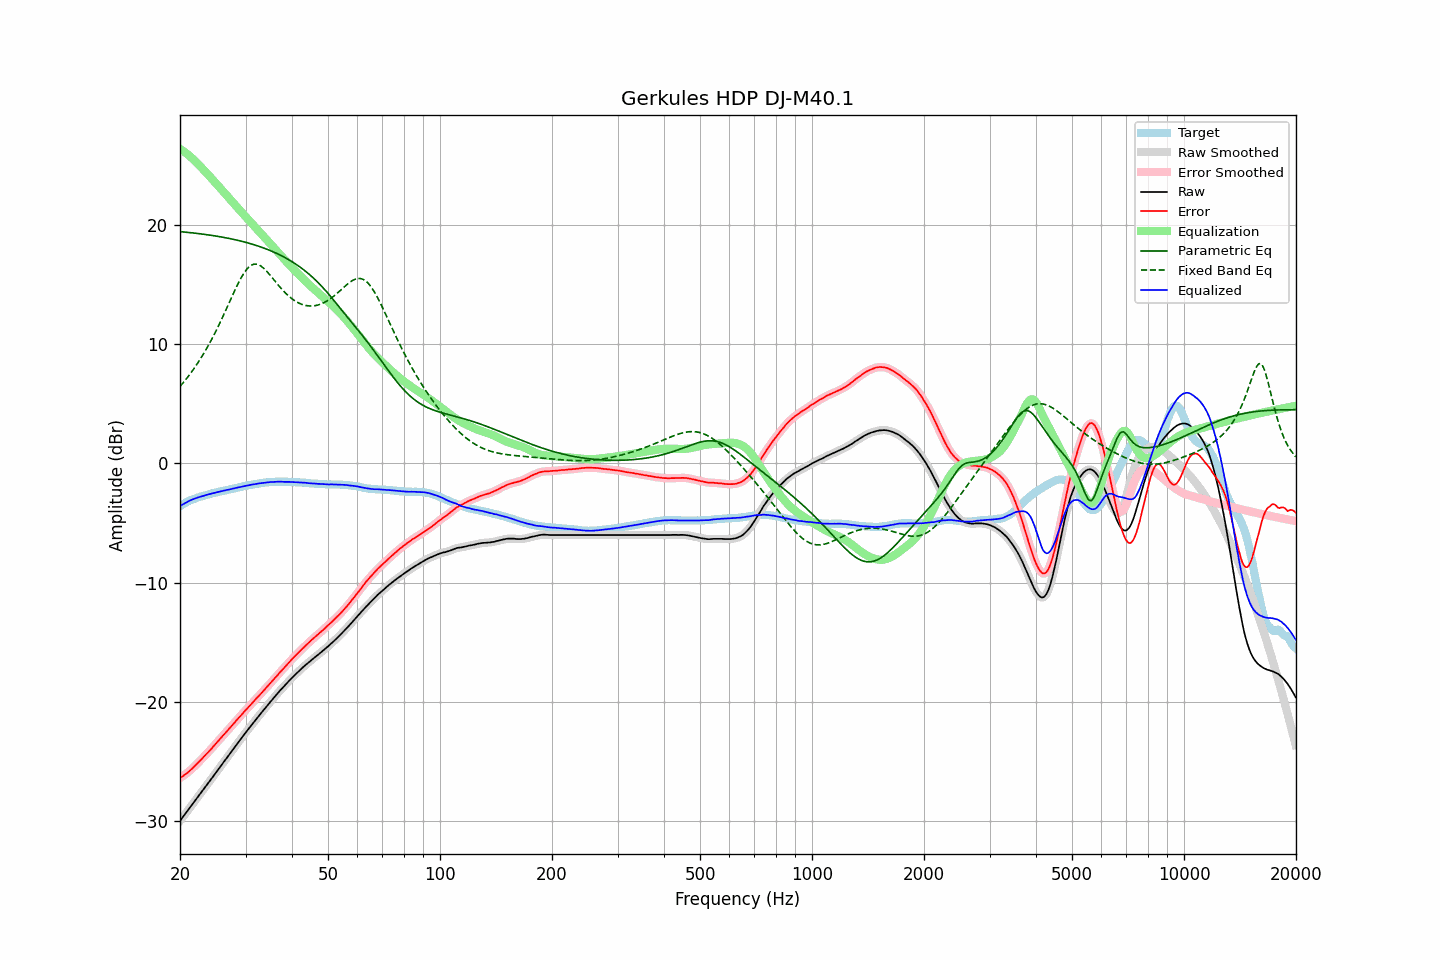

The data file committed next to this chart (first rows):
frequency, raw, error, smoothed, error_smoothed, equalization, parametric_eq, fixed_band_eq, equalized_raw, equalized_smoothed, target
20.00, -30.00, -26.41, -30.00, -26.41, 26.41, 19.46, 6.46, -3.59, -3.59, -3.59
20.20, -29.82, -26.32, -29.82, -26.32, 26.32, 19.45, 6.62, -3.50, -3.50, -3.50
20.40, -29.65, -26.23, -29.65, -26.23, 26.23, 19.43, 6.78, -3.42, -3.42, -3.42
20.61, -29.47, -26.12, -29.47, -26.13, 26.13, 19.42, 6.94, -3.34, -3.34, -3.35
20.81, -29.29, -26.03, -29.29, -26.03, 26.02, 19.41, 7.11, -3.26, -3.27, -3.26
21.02, -29.11, -25.93, -29.11, -25.92, 25.92, 19.39, 7.28, -3.19, -3.19, -3.18
21.23, -28.93, -25.81, -28.93, -25.81, 25.80, 19.38, 7.46, -3.13, -3.12, -3.12
21.44, -28.75, -25.69, -28.75, -25.69, 25.69, 19.36, 7.64, -3.06, -3.06, -3.06
21.66, -28.57, -25.56, -28.57, -25.56, 25.56, 19.35, 7.83, -3.01, -3.01, -3.01
21.87, -28.39, -25.43, -28.39, -25.43, 25.43, 19.33, 8.02, -2.95, -2.95, -2.96
22.09, -28.21, -25.30, -28.21, -25.30, 25.30, 19.32, 8.22, -2.91, -2.91, -2.91
22.31, -28.03, -25.17, -28.03, -25.17, 25.16, 19.30, 8.42, -2.86, -2.86, -2.86
22.54, -27.85, -25.03, -27.85, -25.03, 25.03, 19.29, 8.63, -2.83, -2.82, -2.82
22.76, -27.67, -24.89, -27.67, -24.89, 24.89, 19.27, 8.84, -2.78, -2.78, -2.78
22.99, -27.49, -24.74, -27.49, -24.74, 24.75, 19.25, 9.06, -2.74, -2.74, -2.75
23.22, -27.31, -24.60, -27.31, -24.60, 24.60, 19.23, 9.29, -2.71, -2.70, -2.71
23.45, -27.12, -24.45, -27.12, -24.45, 24.46, 19.22, 9.51, -2.66, -2.66, -2.67
23.69, -26.94, -24.31, -26.94, -24.31, 24.31, 19.20, 9.75, -2.63, -2.63, -2.63
23.92, -26.76, -24.17, -26.76, -24.17, 24.17, 19.18, 9.99, -2.59, -2.59, -2.59
24.16, -26.58, -24.04, -26.58, -24.03, 24.02, 19.16, 10.24, -2.56, -2.55, -2.54
24.40, -26.39, -23.88, -26.39, -23.88, 23.87, 19.14, 10.49, -2.51, -2.52, -2.51
24.65, -26.21, -23.72, -26.21, -23.72, 23.72, 19.12, 10.75, -2.49, -2.48, -2.49
24.89, -26.03, -23.57, -26.02, -23.57, 23.57, 19.10, 11.02, -2.45, -2.45, -2.46
25.14, -25.84, -23.42, -25.84, -23.42, 23.42, 19.07, 11.29, -2.42, -2.42, -2.42
25.39, -25.66, -23.27, -25.66, -23.27, 23.27, 19.05, 11.56, -2.39, -2.39, -2.39
25.65, -25.47, -23.12, -25.47, -23.12, 23.12, 19.03, 11.85, -2.36, -2.36, -2.35
25.91, -25.29, -22.96, -25.29, -22.96, 22.96, 19.00, 12.13, -2.33, -2.32, -2.33
26.16, -25.10, -22.80, -25.10, -22.81, 22.81, 18.98, 12.42, -2.28, -2.29, -2.30
26.43, -24.92, -22.66, -24.92, -22.66, 22.66, 18.95, 12.71, -2.26, -2.26, -2.26
26.69, -24.74, -22.51, -24.74, -22.51, 22.51, 18.93, 13.01, -2.23, -2.23, -2.23
26.96, -24.56, -22.36, -24.56, -22.36, 22.36, 18.90, 13.31, -2.21, -2.21, -2.20
27.23, -24.38, -22.21, -24.38, -22.21, 22.20, 18.87, 13.61, -2.18, -2.17, -2.17
27.50, -24.19, -22.05, -24.19, -22.05, 22.05, 18.85, 13.91, -2.14, -2.14, -2.14
27.77, -24.01, -21.89, -24.01, -21.90, 21.90, 18.82, 14.20, -2.11, -2.11, -2.12
28.05, -23.83, -21.75, -23.82, -21.74, 21.74, 18.79, 14.50, -2.09, -2.08, -2.08
28.33, -23.64, -21.58, -23.64, -21.59, 21.59, 18.76, 14.78, -2.05, -2.05, -2.06
28.62, -23.46, -21.43, -23.46, -21.43, 21.44, 18.73, 15.06, -2.03, -2.02, -2.03
28.90, -23.28, -21.29, -23.28, -21.28, 21.29, 18.69, 15.32, -1.99, -1.99, -1.99
29.19, -23.10, -21.13, -23.10, -21.14, 21.14, 18.66, 15.58, -1.96, -1.96, -1.97
29.48, -22.92, -21.00, -22.92, -20.99, 20.99, 18.63, 15.80, -1.93, -1.93, -1.92
29.78, -22.74, -20.83, -22.74, -20.84, 20.84, 18.59, 16.02, -1.90, -1.90, -1.91
30.08, -22.57, -20.69, -22.57, -20.69, 20.69, 18.56, 16.20, -1.88, -1.88, -1.88
30.38, -22.39, -20.54, -22.39, -20.54, 20.54, 18.52, 16.38, -1.85, -1.85, -1.85
30.68, -22.22, -20.40, -22.22, -20.40, 20.40, 18.48, 16.50, -1.82, -1.82, -1.82
30.99, -22.05, -20.25, -22.05, -20.25, 20.25, 18.44, 16.61, -1.80, -1.80, -1.80
31.30, -21.88, -20.10, -21.88, -20.11, 20.10, 18.40, 16.68, -1.78, -1.78, -1.78
31.61, -21.71, -19.96, -21.71, -19.96, 19.96, 18.36, 16.73, -1.75, -1.75, -1.75
31.93, -21.54, -19.81, -21.54, -19.81, 19.81, 18.32, 16.73, -1.73, -1.73, -1.73
32.24, -21.37, -19.66, -21.37, -19.66, 19.67, 18.28, 16.72, -1.70, -1.70, -1.71
32.57, -21.20, -19.52, -21.20, -19.52, 19.52, 18.23, 16.67, -1.68, -1.68, -1.68
32.89, -21.04, -19.38, -21.04, -19.38, 19.38, 18.18, 16.60, -1.66, -1.66, -1.66
33.22, -20.87, -19.23, -20.87, -19.23, 19.23, 18.14, 16.50, -1.64, -1.64, -1.64
33.55, -20.71, -19.09, -20.71, -19.08, 19.08, 18.09, 16.39, -1.63, -1.62, -1.62
33.89, -20.54, -18.93, -20.54, -18.94, 18.93, 18.04, 16.26, -1.61, -1.61, -1.61
34.23, -20.38, -18.79, -20.38, -18.78, 18.78, 17.99, 16.12, -1.60, -1.59, -1.59
34.57, -20.21, -18.63, -20.21, -18.64, 18.63, 17.93, 15.97, -1.57, -1.58, -1.58
34.92, -20.05, -18.48, -20.05, -18.49, 18.48, 17.88, 15.81, -1.57, -1.57, -1.57
35.27, -19.89, -18.34, -19.89, -18.33, 18.33, 17.82, 15.65, -1.56, -1.56, -1.55
35.62, -19.73, -18.17, -19.73, -18.18, 18.18, 17.76, 15.48, -1.55, -1.55, -1.56
35.97, -19.57, -18.02, -19.57, -18.03, 18.03, 17.70, 15.32, -1.54, -1.55, -1.55
... 635 more rows
